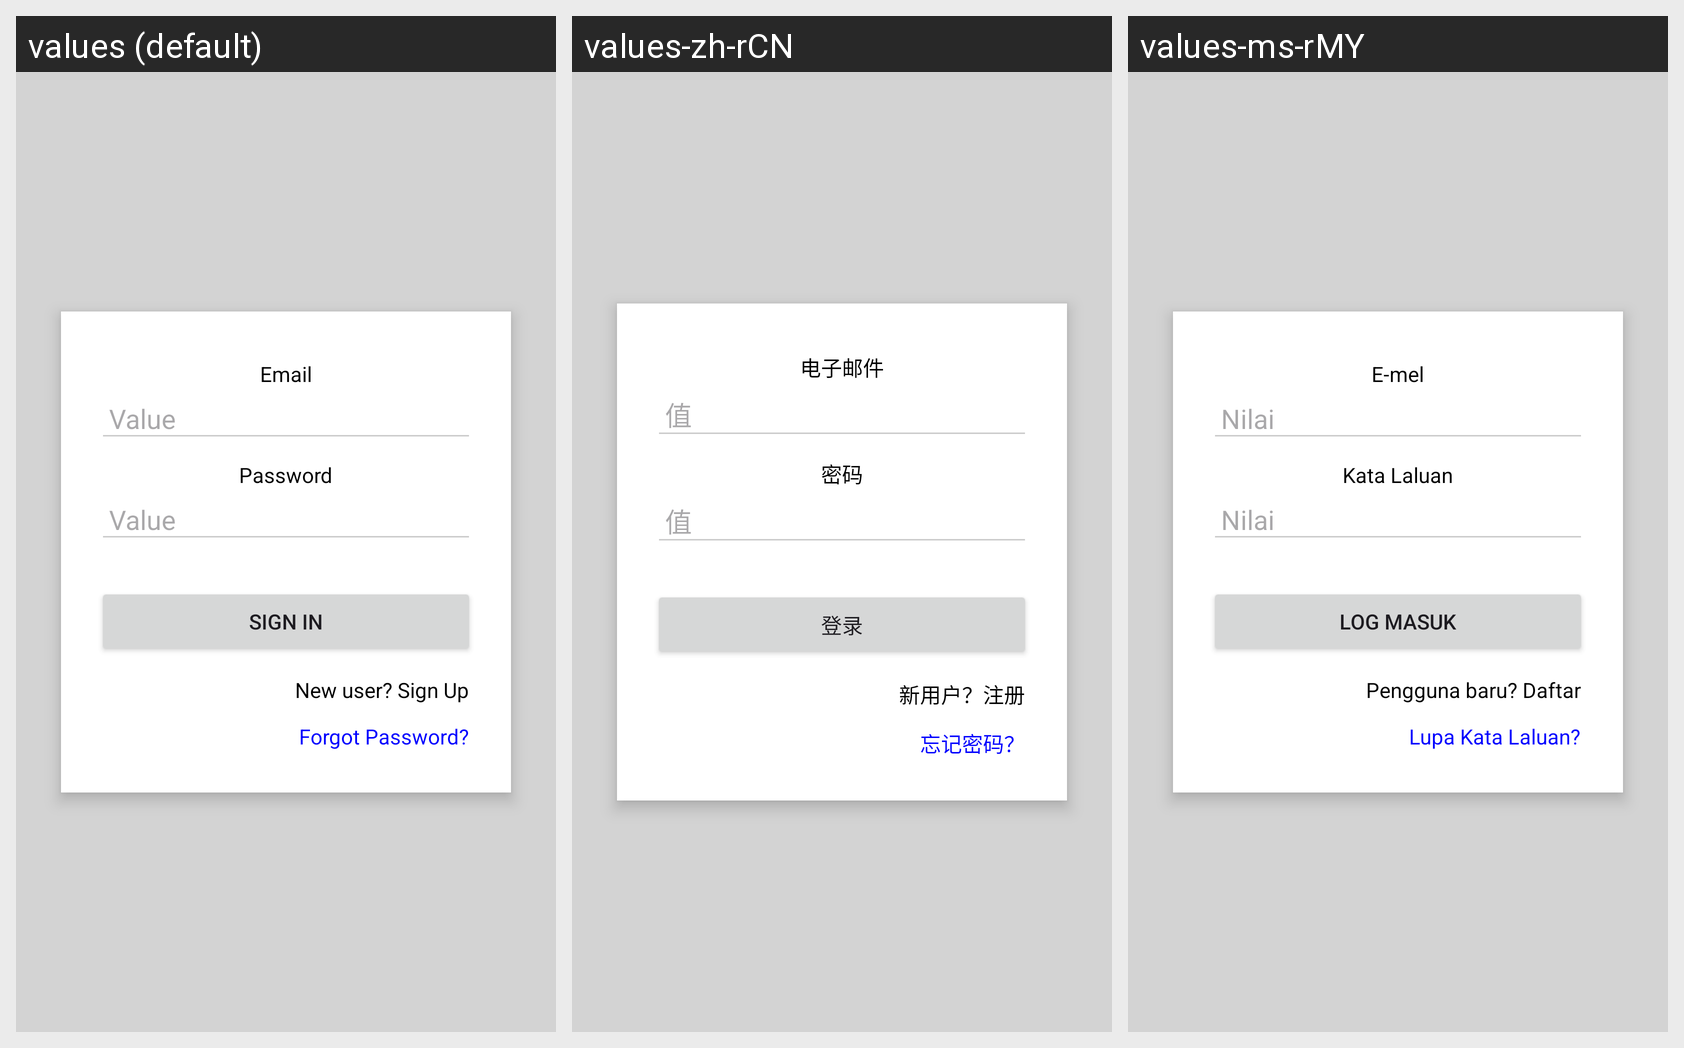

Here is an Android app screen in its default locale and in the app's own translations. Write out the translated-string differences for the strings that appear on this screen.
Android screen res/layout/activity_sign_in.xml rendered under 3 locales, left to right: values (default), values-zh-rCN, values-ms-rMY. Device: Nexus 5 (rendered at 1080×1920; each locale shown at half size, 540×960, under a caption strip naming it); theme Theme.ProgressioMobileApp.
Strings drawn on this screen, with the default value and each locale's value (text and hints the layout hard-codes, and strings that could not be matched under every locale, appear in the picture but are not listed):

email
  values: Email
  values-zh-rCN: 电子邮件
  values-ms-rMY: E-mel

value
  values: Value
  values-zh-rCN: 值
  values-ms-rMY: Nilai

password
  values: Password
  values-zh-rCN: 密码
  values-ms-rMY: Kata Laluan

sign_in
  values: Sign In
  values-zh-rCN: 登录
  values-ms-rMY: Log Masuk

sign_up_message
  values: New user? Sign Up
  values-zh-rCN: 新用户？注册
  values-ms-rMY: Pengguna baru? Daftar

forgot_password
  values: Forgot Password?
  values-zh-rCN: 忘记密码？
  values-ms-rMY: Lupa Kata Laluan?
